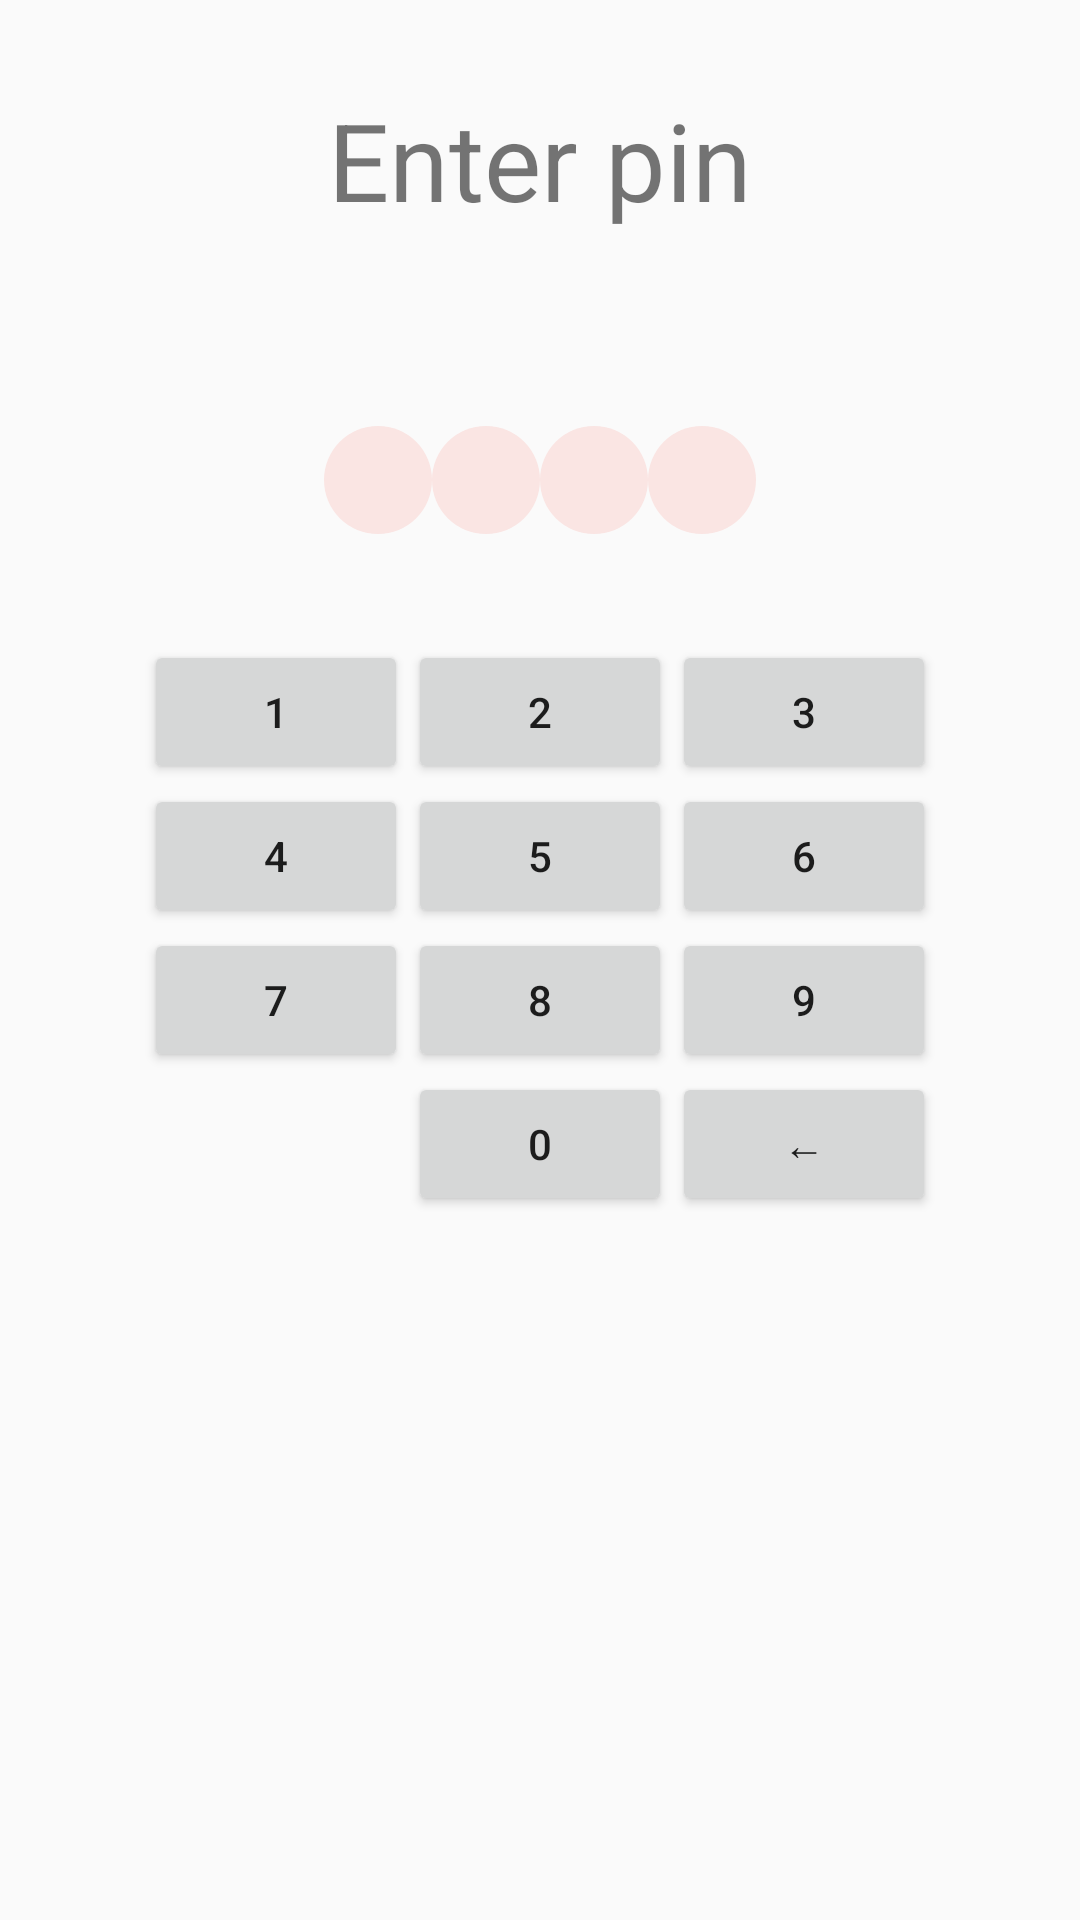

Here is an Android app screen rendered from its layout file. Give the layout XML and the strings, colors and styles it references.
<!-- AndroidManifest.xml: application theme Theme.AppCompat.Light.NoActionBar -->
<!-- res/layout/activity_main.xml -->
<?xml version="1.0" encoding="utf-8"?>
<LinearLayout
    xmlns:android="http://schemas.android.com/apk/res/android"
    android:layout_width="match_parent"
    android:layout_height="match_parent"
    android:orientation="vertical"
    android:gravity="center">

    <TextView
        android:layout_width="wrap_content"
        android:layout_height="0dp"
        android:layout_weight="1"
        android:text="@string/enter_pin"
        android:gravity="center"
        android:textSize="36dp"/>
    <LinearLayout
        android:layout_width="match_parent"
        android:layout_height="0dp"
        android:layout_weight="1"
        android:orientation="horizontal"
        android:gravity="center">
        <ImageView
            android:layout_width="wrap_content"
            android:layout_height="wrap_content"
            android:id="@+id/first_circle"
            android:background="@drawable/empty_circle"/>
        <ImageView
            android:layout_width="wrap_content"
            android:layout_height="wrap_content"
            android:id="@+id/second_circle"
            android:background="@drawable/empty_circle"/>
        <ImageView
            android:layout_width="wrap_content"
            android:layout_height="wrap_content"
            android:id="@+id/third_circle"
            android:background="@drawable/empty_circle"/>
        <ImageView
            android:layout_width="wrap_content"
            android:layout_height="wrap_content"
            android:id="@+id/fourth_circle"
            android:background="@drawable/empty_circle"/>
    </LinearLayout>

    <GridLayout xmlns:android="http://schemas.android.com/apk/res/android"
        android:layout_width="wrap_content"
        android:layout_height="0dp"
        android:layout_weight="4"
        android:layout_gravity="center"
        android:columnCount="3"
        android:orientation="horizontal" >
        <Button
            android:id="@+id/btn_1"
            android:text="@string/btn_1"/>
        <Button
            android:id="@+id/btn_2"
            android:text="@string/btn_2"/>
        <Button
            android:id="@+id/btn_3"
            android:text="@string/btn_3"/>
        <Button
            android:id="@+id/btn_4"
            android:text="@string/btn_4"/>
        <Button
            android:id="@+id/btn_5"
            android:text="@string/btn_5"/>
        <Button
            android:id="@+id/btn_6"
            android:text="@string/btn_6"/>
        <Button
            android:id="@+id/btn_7"
            android:text="@string/btn_7"/>
        <Button
            android:id="@+id/btn_8"
            android:text="@string/btn_8"/>
        <Button
            android:id="@+id/btn_9"
            android:text="@string/btn_9"/>
        <Button
            android:layout_column="1"
            android:id="@+id/btn_0"
            android:text="@string/btn_0"/>
        <Button
            android:id="@+id/btn_del"
            android:text="@string/btn_del"/>
    </GridLayout>

</LinearLayout>
<!-- resources referenced by this layout -->
<resources>
  <!-- drawable empty_circle (drawable) -->
  <?xml version="1.0" encoding="utf-8"?>
  <shape
      xmlns:android="http://schemas.android.com/apk/res/android"
      android:shape="oval">
      <solid android:color="#fae5e3"/>
      <size android:width="36dp" android:height="36dp"/>
  
  </shape>
  <string name="btn_0">0</string>
  <string name="btn_1">1</string>
  <string name="btn_2">2</string>
  <string name="btn_3">3</string>
  <string name="btn_4">4</string>
  <string name="btn_5">5</string>
  <string name="btn_6">6</string>
  <string name="btn_7">7</string>
  <string name="btn_8">8</string>
  <string name="btn_9">9</string>
  <string name="btn_del">←</string>
  <string name="enter_pin">Enter pin</string>
</resources>
